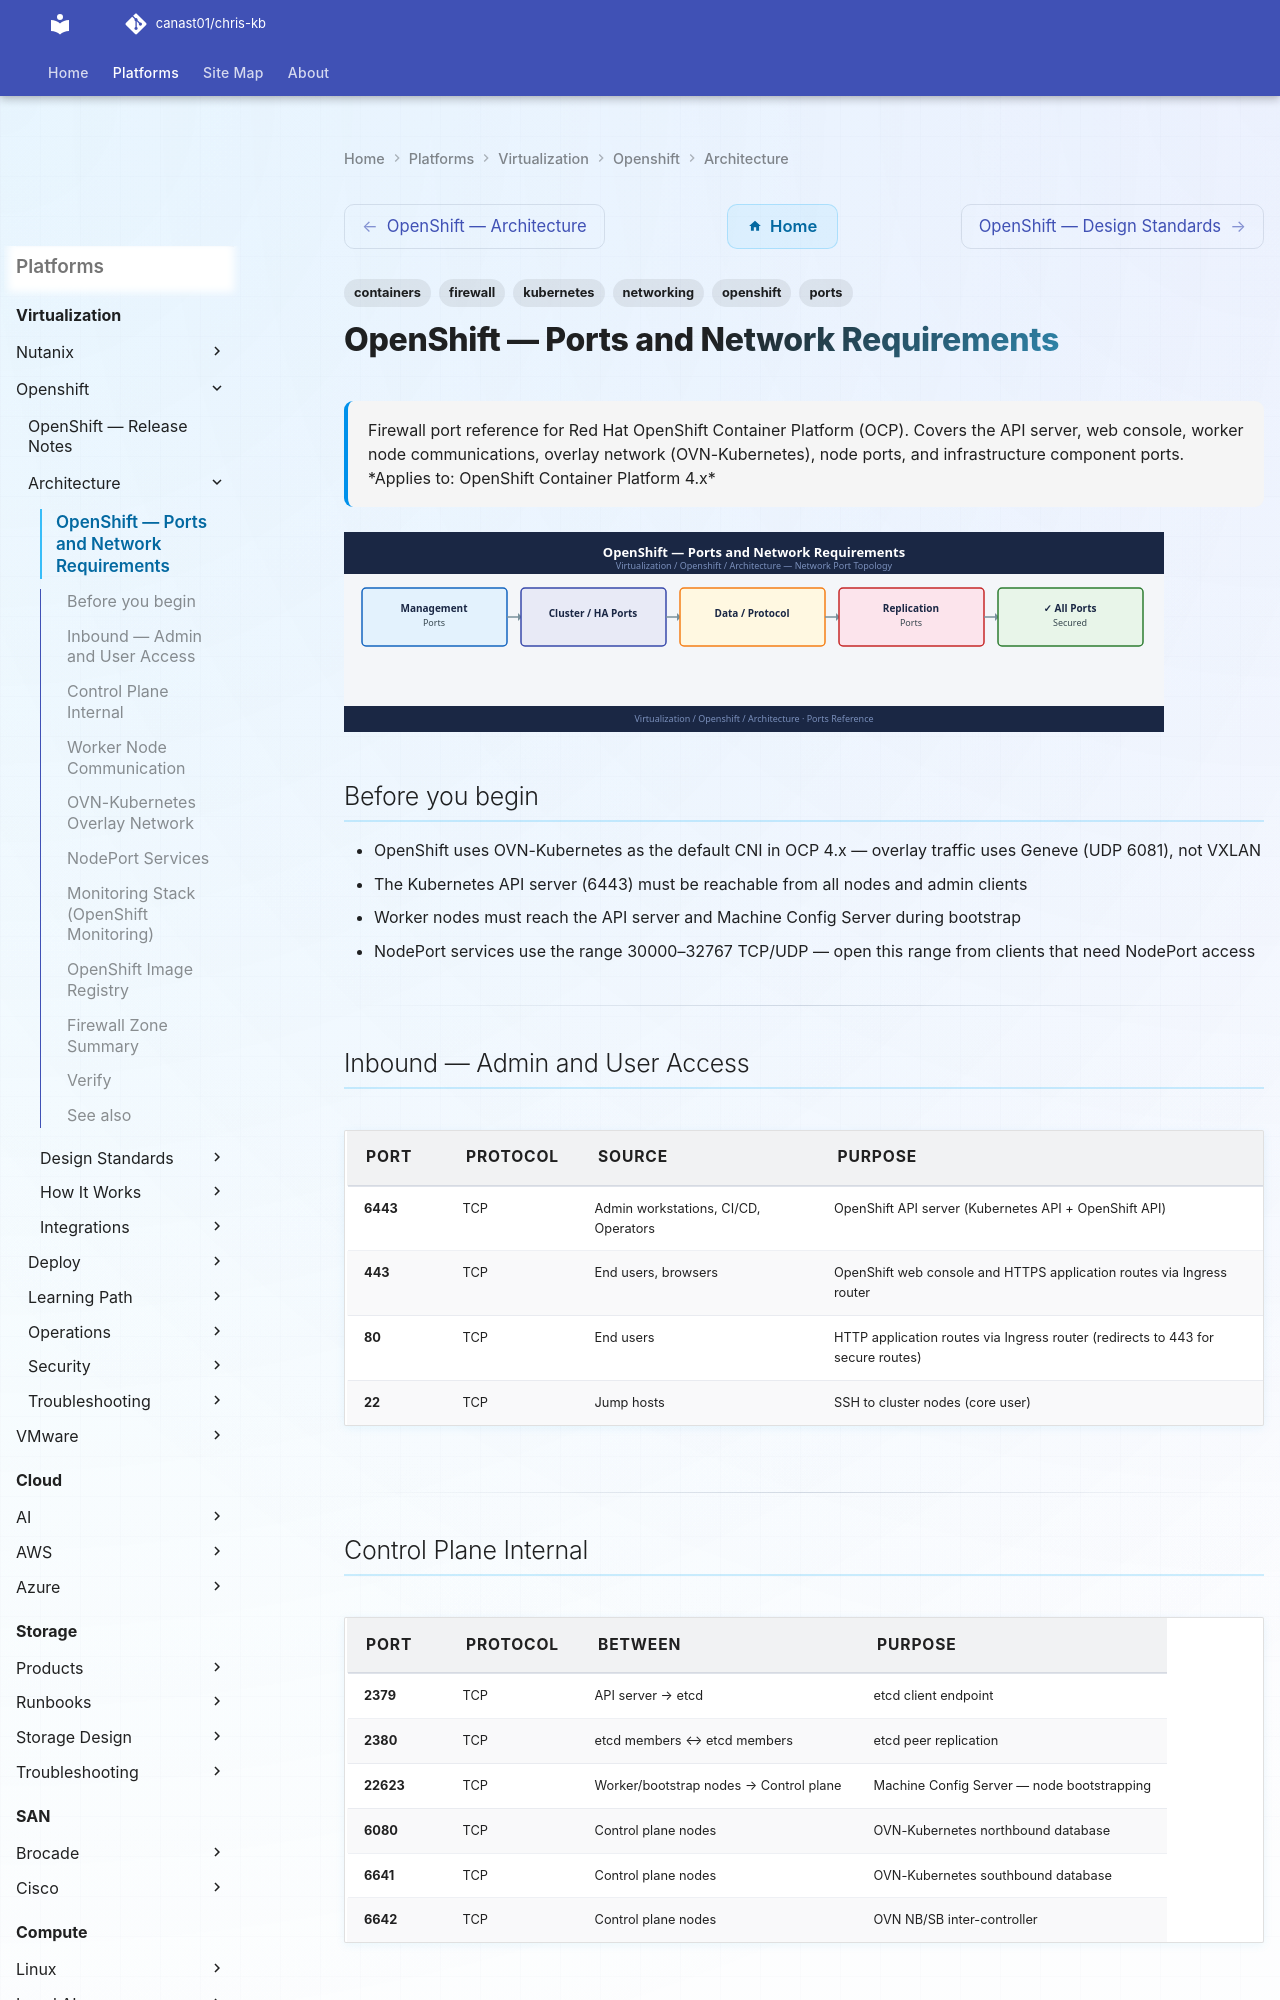

repository: canast01/chris-kb · page: virtualization/openshift/architecture/ports/index.html · generator: mkdocs

---
tags:
  - openshift
  - kubernetes
  - networking
  - firewall
  - ports
  - containers
description: "Firewall port reference for Red Hat OpenShift Container Platform (OCP). Covers the API server, web console, worker node communications, overlay network..."
---
# OpenShift — Ports and Network Requirements

<div class="kb-summary">
Firewall port reference for Red Hat OpenShift Container Platform (OCP). Covers the API server, web console, worker node communications, overlay network (OVN-Kubernetes), node ports, and infrastructure component ports.

*Applies to: OpenShift Container Platform 4.x*
</div>
![OpenShift — Ports and Network Requirements](../../../assets/virtualization-openshift-architecture-ports.svg)

## Before you begin

- OpenShift uses OVN-Kubernetes as the default CNI in OCP 4.x — overlay traffic uses Geneve (UDP 6081), not VXLAN
- The Kubernetes API server (6443) must be reachable from all nodes and admin clients
- Worker nodes must reach the API server and Machine Config Server during bootstrap
- NodePort services use the range 30000–32767 TCP/UDP — open this range from clients that need NodePort access

---

## Inbound — Admin and User Access

| Port | Protocol | Source | Purpose |
|---|---|---|---|
| 6443 | TCP | Admin workstations, CI/CD, Operators | OpenShift API server (Kubernetes API + OpenShift API) |
| 443 | TCP | End users, browsers | OpenShift web console and HTTPS application routes via Ingress router |
| 80 | TCP | End users | HTTP application routes via Ingress router (redirects to 443 for secure routes) |
| 22 | TCP | Jump hosts | SSH to cluster nodes (core user) |

---
